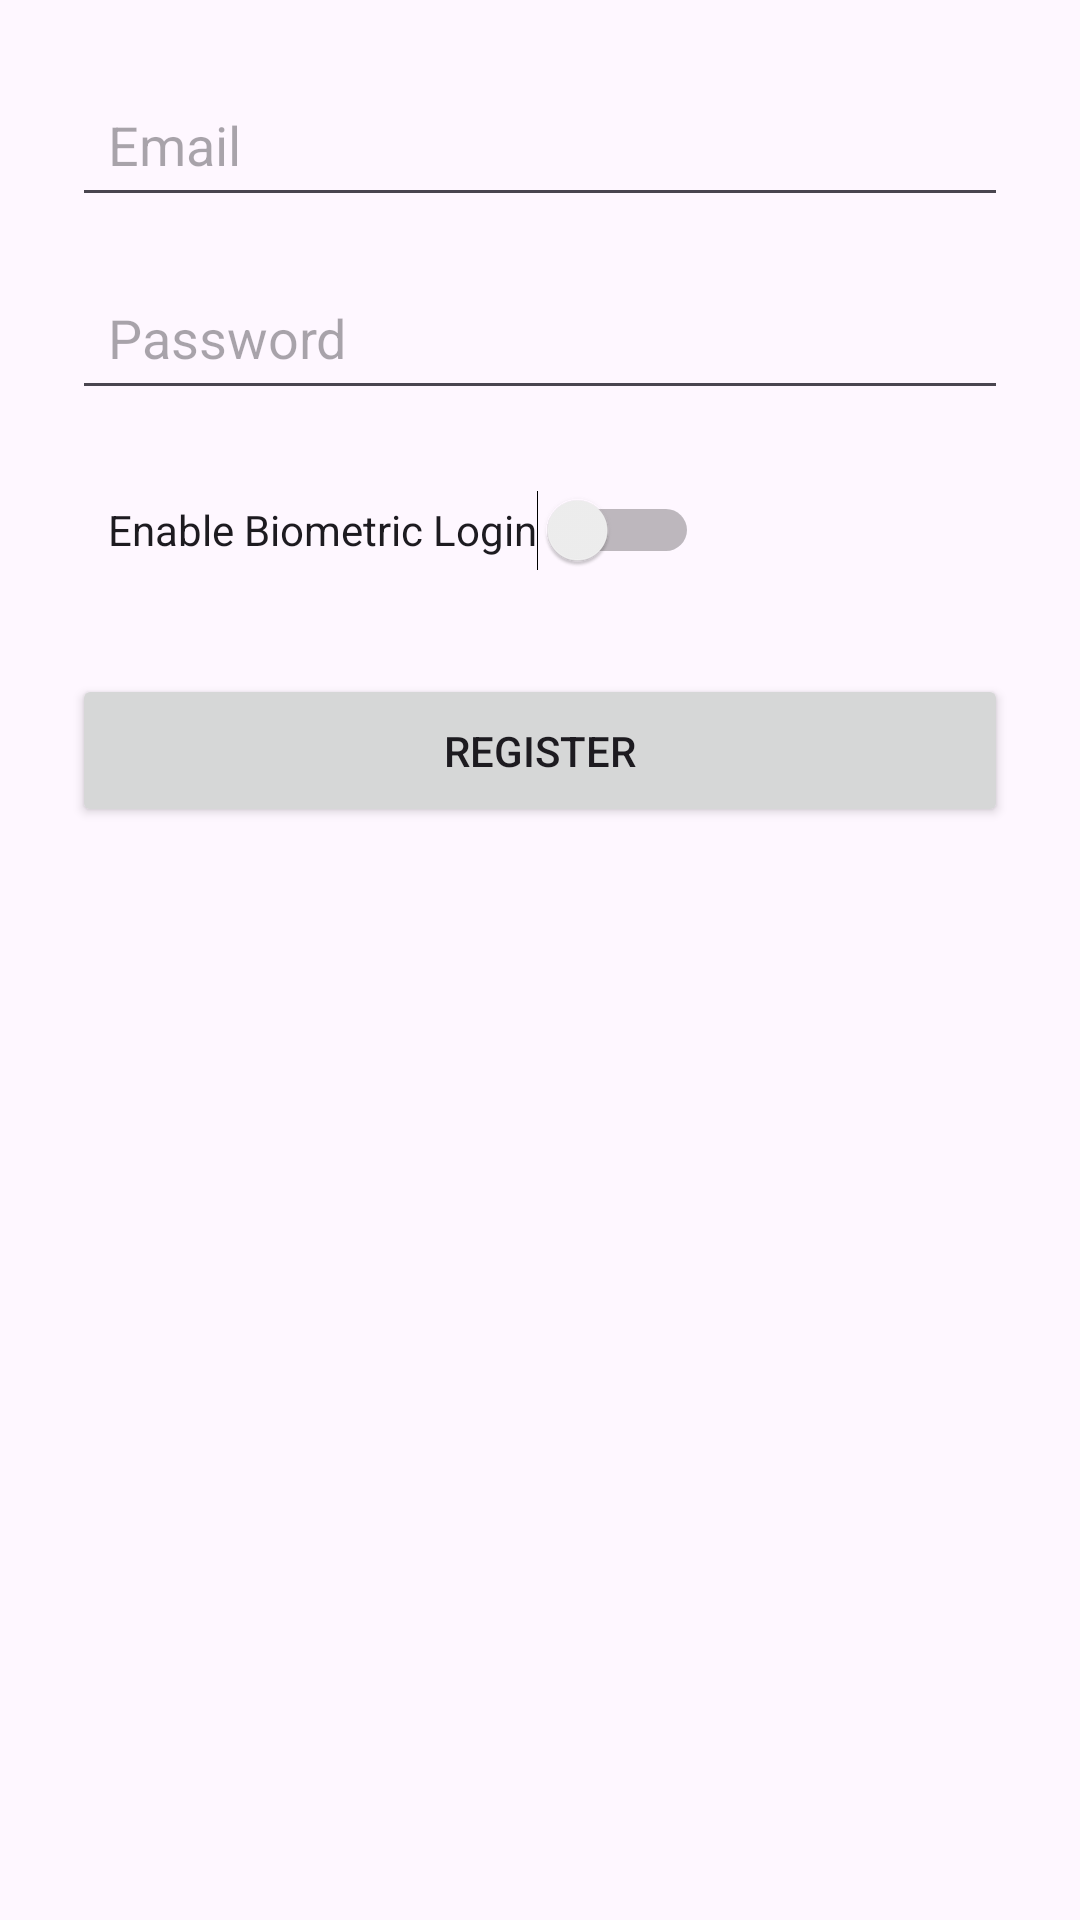

Produce the Android XML layout that renders to this screen, including the resource entries it uses.
<!-- AndroidManifest.xml: application theme Theme.CohereserverIce2 -->
<!-- res/layout/activity_register.xml -->
<?xml version="1.0" encoding="utf-8"?>
<LinearLayout xmlns:android="http://schemas.android.com/apk/res/android"
    android:layout_width="match_parent"
    android:layout_height="match_parent"
    android:orientation="vertical"
    android:padding="24dp">

    <EditText
        android:id="@+id/editTextEmail"
        android:layout_width="match_parent"
        android:layout_height="wrap_content"
        android:hint="Email"
        android:inputType="textEmailAddress"
        android:padding="12dp"
        android:layout_marginBottom="16dp" />

    <EditText
        android:id="@+id/editTextPassword"
        android:layout_width="match_parent"
        android:layout_height="wrap_content"
        android:hint="Password"
        android:inputType="textPassword"
        android:padding="12dp"
        android:layout_marginBottom="16dp" />

    <Switch
        android:id="@+id/switchBiometric"
        android:layout_width="wrap_content"
        android:layout_height="wrap_content"
        android:text="Enable Biometric Login"
        android:padding="12dp"
        android:minHeight="48dp"
        android:layout_marginBottom="24dp" />

    <Button
        android:id="@+id/buttonRegister"
        android:layout_width="match_parent"
        android:layout_height="wrap_content"
        android:text="Register"
        android:padding="16dp"
        android:minHeight="48dp" />
</LinearLayout>
<!-- resources referenced by this layout -->
<resources>
  <style name="Theme.CohereserverIce2" parent="Base.Theme.CohereserverIce2" />
  <style name="Base.Theme.CohereserverIce2" parent="Theme.Material3.DayNight.NoActionBar">
          
          
      </style>
</resources>
